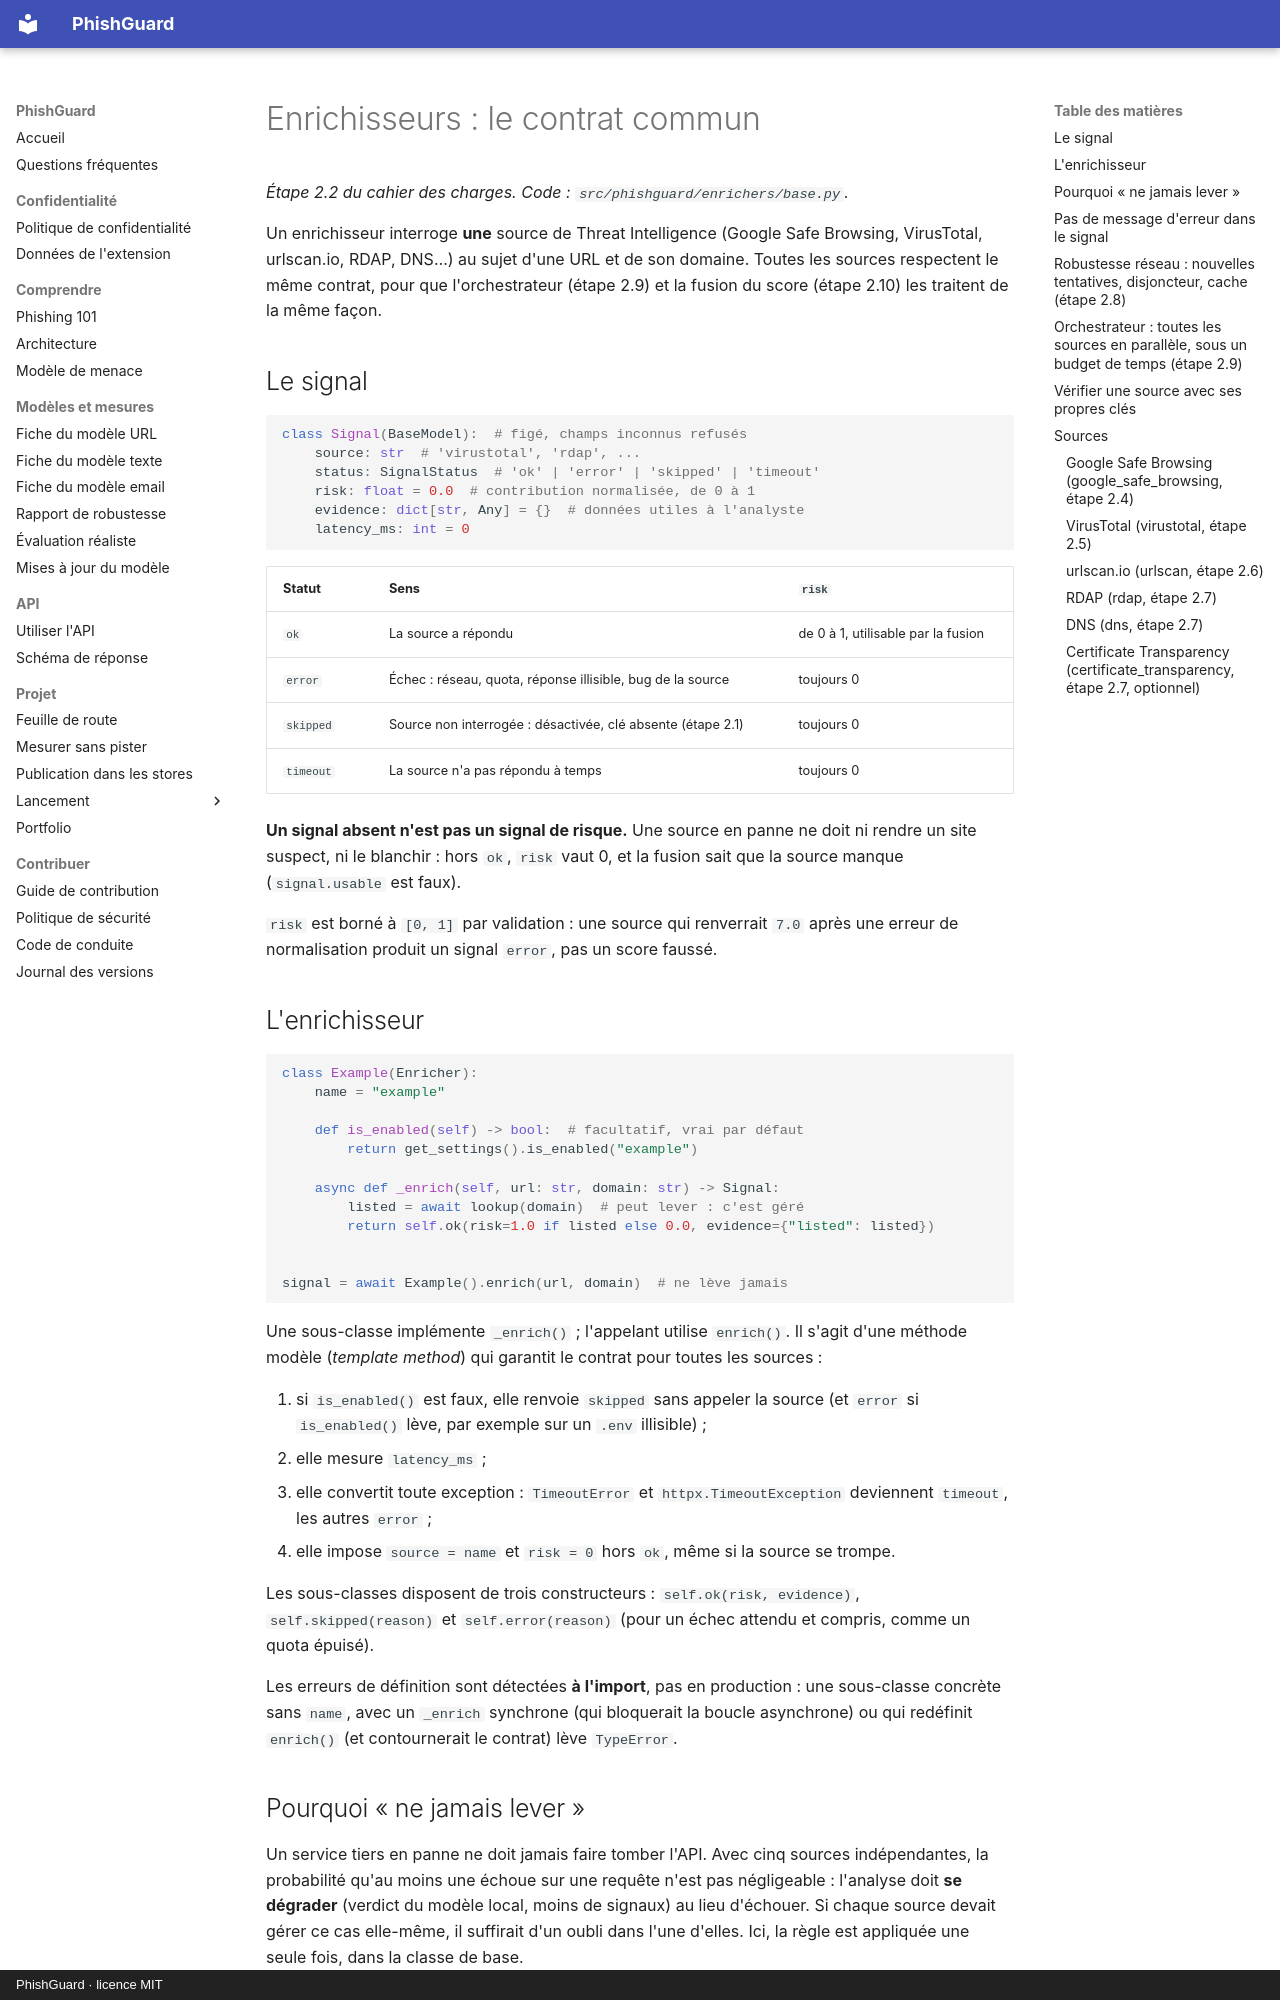

repository: arixstoo/PhishGuard · page: enrichers/index.html · generator: mkdocs · copyright: PhishGuard · licence MIT

# Enrichisseurs : le contrat commun

*Étape 2.2 du cahier des charges. Code : `src/phishguard/enrichers/base.py`.*

Un enrichisseur interroge **une** source de Threat Intelligence (Google Safe Browsing, VirusTotal, urlscan.io, RDAP, DNS…) au sujet d'une URL et de son domaine. Toutes les sources respectent le même contrat, pour que l'orchestrateur (étape 2.9) et la fusion du score (étape 2.10) les traitent de la même façon.

## Le signal

```python
class Signal(BaseModel):  # figé, champs inconnus refusés
    source: str  # 'virustotal', 'rdap', ...
    status: SignalStatus  # 'ok' | 'error' | 'skipped' | 'timeout'
    risk: float = 0.0  # contribution normalisée, de 0 à 1
    evidence: dict[str, Any] = {}  # données utiles à l'analyste
    latency_ms: int = 0
```

| Statut | Sens | `risk` |
| --- | --- | --- |
| `ok` | La source a répondu | de 0 à 1, utilisable par la fusion |
| `error` | Échec : réseau, quota, réponse illisible, bug de la source | toujours 0 |
| `skipped` | Source non interrogée : désactivée, clé absente (étape 2.1) | toujours 0 |
| `timeout` | La source n'a pas répondu à temps | toujours 0 |

**Un signal absent n'est pas un signal de risque.** Une source en panne ne doit ni rendre un site suspect, ni le blanchir : hors `ok`, `risk` vaut 0, et la fusion sait que la source manque (`signal.usable` est faux).

`risk` est borné à `[0, 1]` par validation : une source qui renverrait `7.0` après une erreur de normalisation produit un signal `error`, pas un score faussé.

## L'enrichisseur

```python
class Example(Enricher):
    name = "example"

    def is_enabled(self) -> bool:  # facultatif, vrai par défaut
        return get_settings().is_enabled("example")

    async def _enrich(self, url: str, domain: str) -> Signal:
        listed = await lookup(domain)  # peut lever : c'est géré
        return self.ok(risk=1.0 if listed else 0.0, evidence={"listed": listed})


signal = await Example().enrich(url, domain)  # ne lève jamais
```

Une sous-classe implémente `_enrich()` ; l'appelant utilise `enrich()`. Il s'agit d'une méthode modèle (*template method*) qui garantit le contrat pour toutes les sources :

1. si `is_enabled()` est faux, elle renvoie `skipped` sans appeler la source (et `error` si `is_enabled()` lève, par exemple sur un `.env` illisible) ;
2. elle mesure `latency_ms` ;
3. elle convertit toute exception : `TimeoutError` et `httpx.TimeoutException` deviennent `timeout`, les autres `error` ;
4. elle impose `source = name` et `risk = 0` hors `ok`, même si la source se trompe.

Les sous-classes disposent de trois constructeurs : `self.ok(risk, evidence)`, `self.skipped(reason)` et `self.error(reason)` (pour un échec attendu et compris, comme un quota épuisé).

Les erreurs de définition sont détectées **à l'import**, pas en production : une sous-classe concrète sans `name`, avec un `_enrich` synchrone (qui bloquerait la boucle asynchrone) ou qui redéfinit `enrich()` (et contournerait le contrat) lève `TypeError`.

## Pourquoi « ne jamais lever »

Un service tiers en panne ne doit jamais faire tomber l'API. Avec cinq sources indépendantes, la probabilité qu'au moins une échoue sur une requête n'est pas négligeable : l'analyse doit **se dégrader** (verdict du modèle local, moins de signaux) au lieu d'échouer. Si chaque source devait gérer ce cas elle-même, il suffirait d'un oubli dans l'une d'elles. Ici, la règle est appliquée une seule fois, dans la classe de base.

Deux exceptions sont volontairement **propagées** :

- `asyncio.CancelledError` : l'orchestrateur (étape 2.9) annule ainsi une source qui dépasse le budget de temps. L'avaler rendrait l'annulation impossible et le budget inopérant ;
- `KeyboardInterrupt`, `SystemExit` et plus généralement toute `BaseException` qui n'est pas une `Exception`.
